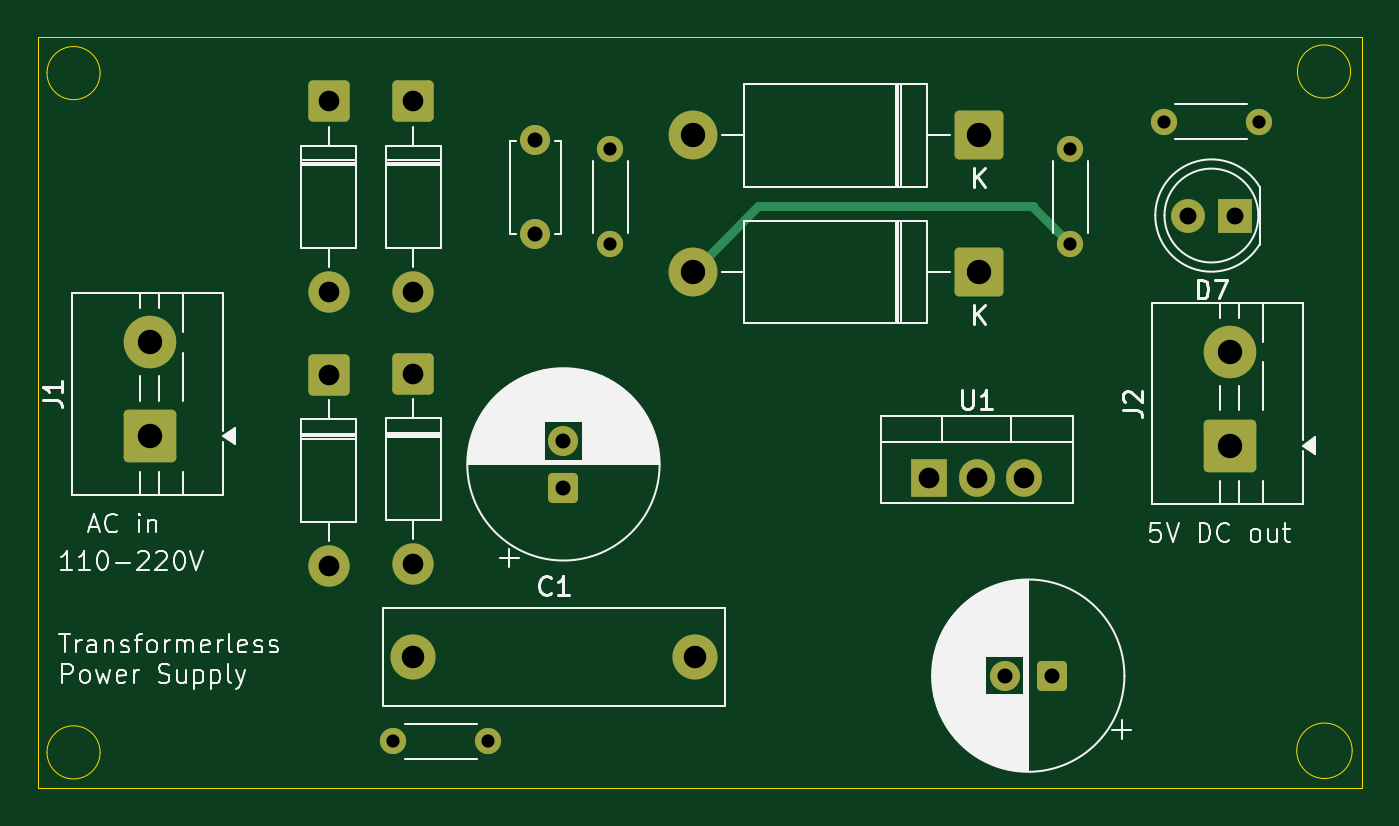
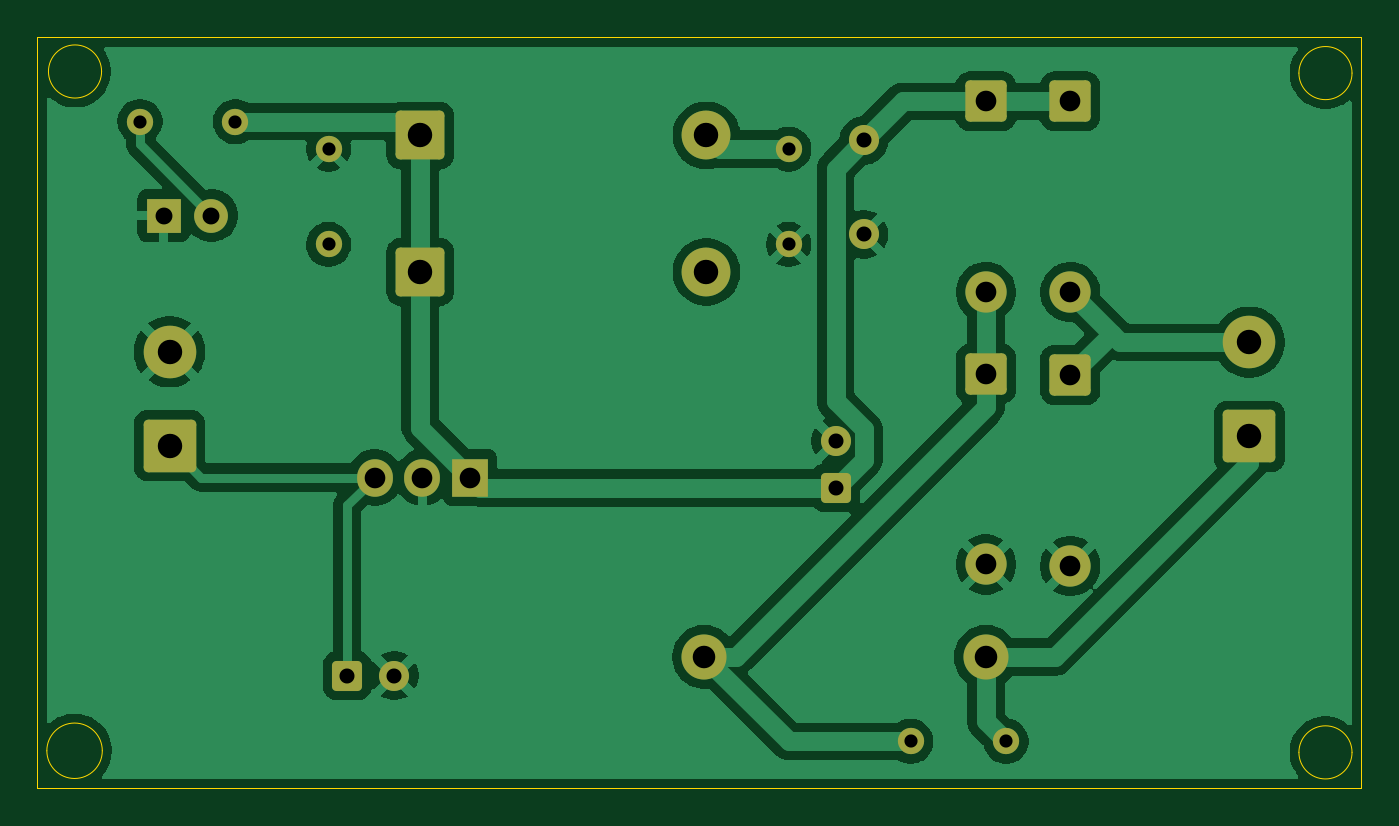
Circuit board: 11 layer files. Board 70.5 x 40.0 mm.
- bottom_copper: Transformerless power supply-B_Cu.gbr (70432 bytes)
- bottom_mask: Transformerless power supply-B_Mask.gbr (3256 bytes)
- paste: Transformerless power supply-B_Paste.gbr (488 bytes)
- bottom_silk: Transformerless power supply-B_Silkscreen.gbr (489 bytes)
- outline: Transformerless power supply-Edge_Cuts.gbr (1294 bytes)
- top_copper: Transformerless power supply-F_Cu.gbr (5220 bytes)
- top_mask: Transformerless power supply-F_Mask.gbr (3256 bytes)
- paste: Transformerless power supply-F_Paste.gbr (488 bytes)
- top_silk: Transformerless power supply-F_Silkscreen.gbr (51592 bytes)
- drill: Transformerless power supply-NPTH.drl (276 bytes)
- drill: Transformerless power supply-PTH.drl (1192 bytes)

=== bottom_copper: Transformerless power supply-B_Cu.gbr (70432 bytes, source omitted) ===
=== bottom_mask: Transformerless power supply-B_Mask.gbr (3256 bytes, source withheld) ===
=== paste: Transformerless power supply-B_Paste.gbr ===
%TF.GenerationSoftware,KiCad,Pcbnew,10.0.4*%
%TF.CreationDate,2026-07-02T18:15:22+06:00*%
%TF.ProjectId,Transformerless power supply,5472616e-7366-46f7-926d-65726c657373,rev?*%
%TF.SameCoordinates,Original*%
%TF.FileFunction,Paste,Bot*%
%TF.FilePolarity,Positive*%
%FSLAX46Y46*%
G04 Gerber Fmt 4.6, Leading zero omitted, Abs format (unit mm)*
G04 Created by KiCad (PCBNEW 10.0.4) date 2026-07-02 18:15:22*
%MOMM*%
%LPD*%
G01*
G04 APERTURE LIST*
G04 APERTURE END LIST*
M02*

=== bottom_silk: Transformerless power supply-B_Silkscreen.gbr ===
%TF.GenerationSoftware,KiCad,Pcbnew,10.0.4*%
%TF.CreationDate,2026-07-02T18:15:22+06:00*%
%TF.ProjectId,Transformerless power supply,5472616e-7366-46f7-926d-65726c657373,rev?*%
%TF.SameCoordinates,Original*%
%TF.FileFunction,Legend,Bot*%
%TF.FilePolarity,Positive*%
%FSLAX46Y46*%
G04 Gerber Fmt 4.6, Leading zero omitted, Abs format (unit mm)*
G04 Created by KiCad (PCBNEW 10.0.4) date 2026-07-02 18:15:22*
%MOMM*%
%LPD*%
G01*
G04 APERTURE LIST*
G04 APERTURE END LIST*
M02*

=== outline: Transformerless power supply-Edge_Cuts.gbr ===
%TF.GenerationSoftware,KiCad,Pcbnew,10.0.4*%
%TF.CreationDate,2026-07-02T18:15:23+06:00*%
%TF.ProjectId,Transformerless power supply,5472616e-7366-46f7-926d-65726c657373,rev?*%
%TF.SameCoordinates,Original*%
%TF.FileFunction,Profile,NP*%
%FSLAX46Y46*%
G04 Gerber Fmt 4.6, Leading zero omitted, Abs format (unit mm)*
G04 Created by KiCad (PCBNEW 10.0.4) date 2026-07-02 18:15:23*
%MOMM*%
%LPD*%
G01*
G04 APERTURE LIST*
%TA.AperFunction,Profile*%
%ADD10C,0.050000*%
%TD*%
G04 APERTURE END LIST*
D10*
X54328428Y-71414214D02*
G75*
G02*
X51500000Y-71414214I-1414214J0D01*
G01*
X51500000Y-71414214D02*
G75*
G02*
X54328428Y-71414214I1414214J0D01*
G01*
X54328428Y-107585786D02*
G75*
G02*
X51500000Y-107585786I-1414214J0D01*
G01*
X51500000Y-107585786D02*
G75*
G02*
X54328428Y-107585786I1414214J0D01*
G01*
X121000000Y-107500000D02*
G75*
G02*
X118047760Y-107500000I-1476120J0D01*
G01*
X118047760Y-107500000D02*
G75*
G02*
X121000000Y-107500000I1476120J0D01*
G01*
X120914214Y-71328428D02*
G75*
G02*
X118085786Y-71328428I-1414214J0D01*
G01*
X118085786Y-71328428D02*
G75*
G02*
X120914214Y-71328428I1414214J0D01*
G01*
X51000000Y-69500000D02*
X121500000Y-69500000D01*
X121500000Y-109500000D01*
X51000000Y-109500000D01*
X51000000Y-69500000D01*
M02*

=== top_copper: Transformerless power supply-F_Cu.gbr ===
%TF.GenerationSoftware,KiCad,Pcbnew,10.0.4*%
%TF.CreationDate,2026-07-02T18:15:22+06:00*%
%TF.ProjectId,Transformerless power supply,5472616e-7366-46f7-926d-65726c657373,rev?*%
%TF.SameCoordinates,Original*%
%TF.FileFunction,Copper,L1,Top*%
%TF.FilePolarity,Positive*%
%FSLAX46Y46*%
G04 Gerber Fmt 4.6, Leading zero omitted, Abs format (unit mm)*
G04 Created by KiCad (PCBNEW 10.0.4) date 2026-07-02 18:15:22*
%MOMM*%
%LPD*%
G01*
G04 APERTURE LIST*
G04 Aperture macros list*
%AMRoundRect*
0 Rectangle with rounded corners*
0 $1 Rounding radius*
0 $2 $3 $4 $5 $6 $7 $8 $9 X,Y pos of 4 corners*
0 Add a 4 corners polygon primitive as box body*
4,1,4,$2,$3,$4,$5,$6,$7,$8,$9,$2,$3,0*
0 Add four circle primitives for the rounded corners*
1,1,$1+$1,$2,$3*
1,1,$1+$1,$4,$5*
1,1,$1+$1,$6,$7*
1,1,$1+$1,$8,$9*
0 Add four rect primitives between the rounded corners*
20,1,$1+$1,$2,$3,$4,$5,0*
20,1,$1+$1,$4,$5,$6,$7,0*
20,1,$1+$1,$6,$7,$8,$9,0*
20,1,$1+$1,$8,$9,$2,$3,0*%
G04 Aperture macros list end*
%TA.AperFunction,ComponentPad*%
%ADD10C,2.800000*%
%TD*%
%TA.AperFunction,ComponentPad*%
%ADD11RoundRect,0.250001X1.149999X-1.149999X1.149999X1.149999X-1.149999X1.149999X-1.149999X-1.149999X0*%
%TD*%
%TA.AperFunction,ComponentPad*%
%ADD12C,2.200000*%
%TD*%
%TA.AperFunction,ComponentPad*%
%ADD13RoundRect,0.249999X-0.850001X0.850001X-0.850001X-0.850001X0.850001X-0.850001X0.850001X0.850001X0*%
%TD*%
%TA.AperFunction,ComponentPad*%
%ADD14R,1.905000X2.000000*%
%TD*%
%TA.AperFunction,ComponentPad*%
%ADD15O,1.905000X2.000000*%
%TD*%
%TA.AperFunction,ComponentPad*%
%ADD16C,1.400000*%
%TD*%
%TA.AperFunction,ComponentPad*%
%ADD17R,1.800000X1.800000*%
%TD*%
%TA.AperFunction,ComponentPad*%
%ADD18C,1.800000*%
%TD*%
%TA.AperFunction,ComponentPad*%
%ADD19RoundRect,0.250000X1.050000X1.050000X-1.050000X1.050000X-1.050000X-1.050000X1.050000X-1.050000X0*%
%TD*%
%TA.AperFunction,ComponentPad*%
%ADD20C,2.600000*%
%TD*%
%TA.AperFunction,ComponentPad*%
%ADD21RoundRect,0.250000X0.550000X0.550000X-0.550000X0.550000X-0.550000X-0.550000X0.550000X-0.550000X0*%
%TD*%
%TA.AperFunction,ComponentPad*%
%ADD22C,1.600000*%
%TD*%
%TA.AperFunction,ComponentPad*%
%ADD23RoundRect,0.250000X0.550000X-0.550000X0.550000X0.550000X-0.550000X0.550000X-0.550000X-0.550000X0*%
%TD*%
%TA.AperFunction,ComponentPad*%
%ADD24C,2.400000*%
%TD*%
%TA.AperFunction,Conductor*%
%ADD25C,0.500000*%
%TD*%
G04 APERTURE END LIST*
D10*
%TO.P,J2,2,Pin_2_2*%
%TO.N,GND*%
X114467500Y-86250000D03*
D11*
%TO.P,J2,1,Pin_1_1*%
%TO.N,/+ve*%
X114467500Y-91250000D03*
%TD*%
D12*
%TO.P,D4,2,A_2*%
%TO.N,GND*%
X71000000Y-97580000D03*
D13*
%TO.P,D4,1,K_1*%
%TO.N,Net-(D3-A)*%
X71000000Y-87420000D03*
%TD*%
D14*
%TO.P,U1,1,VI_1*%
%TO.N,Net-(D1-K)*%
X98460000Y-92950000D03*
D15*
%TO.P,U1,2,GND_2*%
%TO.N,GND*%
X101000000Y-92950000D03*
%TO.P,U1,3,VO_3*%
%TO.N,/+ve*%
X103540000Y-92950000D03*
%TD*%
D16*
%TO.P,R4,1*%
%TO.N,Net-(D7-A)*%
X116040000Y-74000000D03*
%TO.P,R4,2*%
%TO.N,Net-(D1-K)*%
X110960000Y-74000000D03*
%TD*%
%TO.P,R3,1*%
%TO.N,GND*%
X106000000Y-75460000D03*
%TO.P,R3,2*%
%TO.N,Net-(D5-A)*%
X106000000Y-80540000D03*
%TD*%
%TO.P,R2,1*%
%TO.N,GND*%
X81500000Y-80540000D03*
%TO.P,R2,2*%
%TO.N,Net-(D6-A)*%
X81500000Y-75460000D03*
%TD*%
%TO.P,R1,1*%
%TO.N,Net-(J1-Pin_1)*%
X69920000Y-107000000D03*
%TO.P,R1,2*%
%TO.N,Net-(D3-A)*%
X75000000Y-107000000D03*
%TD*%
D11*
%TO.P,J1,1,Pin_1_1*%
%TO.N,Net-(J1-Pin_1)*%
X56967500Y-90750000D03*
D10*
%TO.P,J1,2,Pin_2_2*%
%TO.N,Net-(D1-A)*%
X56967500Y-85750000D03*
%TD*%
D17*
%TO.P,D7,1,K_1*%
%TO.N,GND*%
X114775000Y-79000000D03*
D18*
%TO.P,D7,2,A_2*%
%TO.N,Net-(D7-A)*%
X112235000Y-79000000D03*
%TD*%
D19*
%TO.P,D6,1,K_1*%
%TO.N,Net-(D1-K)*%
X101120000Y-74730000D03*
D20*
%TO.P,D6,2,A_2*%
%TO.N,Net-(D6-A)*%
X85880000Y-74730000D03*
%TD*%
D19*
%TO.P,D5,1,K_1*%
%TO.N,Net-(D1-K)*%
X101120000Y-82000000D03*
D20*
%TO.P,D5,2,A_2*%
%TO.N,Net-(D5-A)*%
X85880000Y-82000000D03*
%TD*%
D13*
%TO.P,D3,1,K_1*%
%TO.N,Net-(D1-K)*%
X71000000Y-72920000D03*
D12*
%TO.P,D3,2,A_2*%
%TO.N,Net-(D3-A)*%
X71000000Y-83080000D03*
%TD*%
D13*
%TO.P,D2,1,K_1*%
%TO.N,Net-(D1-A)*%
X66500000Y-87500000D03*
D12*
%TO.P,D2,2,A_2*%
%TO.N,GND*%
X66500000Y-97660000D03*
%TD*%
D13*
%TO.P,D1,1,K_1*%
%TO.N,Net-(D1-K)*%
X66500000Y-72920000D03*
D12*
%TO.P,D1,2,A_2*%
%TO.N,Net-(D1-A)*%
X66500000Y-83080000D03*
%TD*%
D21*
%TO.P,C4,1*%
%TO.N,/+ve*%
X105000000Y-103500000D03*
D22*
%TO.P,C4,2*%
%TO.N,GND*%
X102500000Y-103500000D03*
%TD*%
%TO.P,C3,1*%
%TO.N,Net-(D1-K)*%
X77500000Y-75000000D03*
%TO.P,C3,2*%
%TO.N,GND*%
X77500000Y-80000000D03*
%TD*%
D23*
%TO.P,C2,1*%
%TO.N,Net-(D1-K)*%
X79000000Y-93500000D03*
D22*
%TO.P,C2,2*%
%TO.N,GND*%
X79000000Y-91000000D03*
%TD*%
D24*
%TO.P,C1,1*%
%TO.N,Net-(J1-Pin_1)*%
X71000000Y-102500000D03*
%TO.P,C1,2*%
%TO.N,Net-(D3-A)*%
X86000000Y-102500000D03*
%TD*%
%TO.N,Net-(D5-A)*%
D25*
X104000000Y-78540000D02*
X106000000Y-80540000D01*
X104000000Y-78500000D02*
X104000000Y-78540000D01*
X89380000Y-78500000D02*
X104000000Y-78500000D01*
X85880000Y-82000000D02*
X89380000Y-78500000D01*
%TD*%
M02*

=== top_mask: Transformerless power supply-F_Mask.gbr (3256 bytes, source withheld) ===
=== paste: Transformerless power supply-F_Paste.gbr ===
%TF.GenerationSoftware,KiCad,Pcbnew,10.0.4*%
%TF.CreationDate,2026-07-02T18:15:22+06:00*%
%TF.ProjectId,Transformerless power supply,5472616e-7366-46f7-926d-65726c657373,rev?*%
%TF.SameCoordinates,Original*%
%TF.FileFunction,Paste,Top*%
%TF.FilePolarity,Positive*%
%FSLAX46Y46*%
G04 Gerber Fmt 4.6, Leading zero omitted, Abs format (unit mm)*
G04 Created by KiCad (PCBNEW 10.0.4) date 2026-07-02 18:15:22*
%MOMM*%
%LPD*%
G01*
G04 APERTURE LIST*
G04 APERTURE END LIST*
M02*

=== top_silk: Transformerless power supply-F_Silkscreen.gbr (51592 bytes, source omitted) ===
=== drill: Transformerless power supply-NPTH.drl ===
M48
; DRILL file KiCad 10.0.4 date 2026-07-02T18:15:41
; FORMAT={-:-/ absolute / metric / decimal}
; #@! TF.CreationDate,2026-07-02T18:15:41+06:00
; #@! TF.GenerationSoftware,Kicad,Pcbnew,10.0.4
; #@! TF.FileFunction,NonPlated,1,2,NPTH
FMAT,2
METRIC
%
G90
G05
M30

=== drill: Transformerless power supply-PTH.drl ===
M48
; DRILL file KiCad 10.0.4 date 2026-07-02T18:15:41
; FORMAT={-:-/ absolute / metric / decimal}
; #@! TF.CreationDate,2026-07-02T18:15:41+06:00
; #@! TF.GenerationSoftware,Kicad,Pcbnew,10.0.4
; #@! TF.FileFunction,Plated,1,2,PTH
FMAT,2
METRIC
; #@! TA.AperFunction,Plated,PTH,ComponentDrill
T1C0.700
; #@! TA.AperFunction,Plated,PTH,ComponentDrill
T2C0.800
; #@! TA.AperFunction,Plated,PTH,ComponentDrill
T3C0.900
; #@! TA.AperFunction,Plated,PTH,ComponentDrill
T4C1.100
; #@! TA.AperFunction,Plated,PTH,ComponentDrill
T5C1.200
; #@! TA.AperFunction,Plated,PTH,ComponentDrill
T6C1.300
%
G90
G05
T1
X69.92Y-107.0
X75.0Y-107.0
X81.5Y-75.46
X81.5Y-80.54
X106.0Y-75.46
X106.0Y-80.54
X110.96Y-74.0
X116.04Y-74.0
T2
X77.5Y-75.0
X77.5Y-80.0
X79.0Y-91.0
X79.0Y-93.5
X102.5Y-103.5
X105.0Y-103.5
T3
X112.235Y-79.0
X114.775Y-79.0
T4
X66.5Y-72.92
X66.5Y-83.08
X66.5Y-87.5
X66.5Y-97.66
X71.0Y-72.92
X71.0Y-83.08
X71.0Y-87.42
X71.0Y-97.58
X98.46Y-92.95
X101.0Y-92.95
X103.54Y-92.95
T5
X71.0Y-102.5
X86.0Y-102.5
T6
X56.967Y-85.75
X56.967Y-90.75
X85.88Y-74.73
X85.88Y-82.0
X101.12Y-74.73
X101.12Y-82.0
X114.468Y-86.25
X114.468Y-91.25
M30
